Dataset: cleaned (GitHub, j-ack999/brainTumourNN). Classes: glioma, meningioma, pituitary tumor.

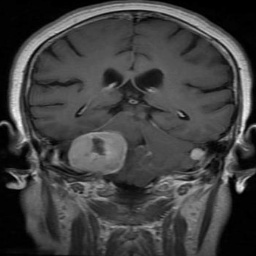
Label: meningioma

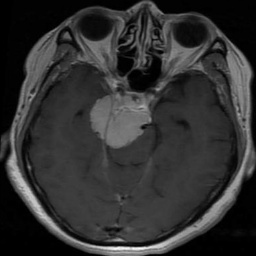
Label: meningioma

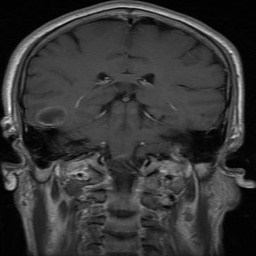
Label: glioma

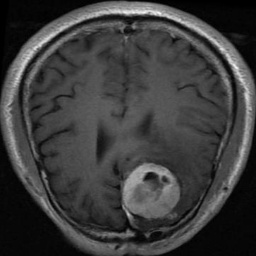
Label: meningioma

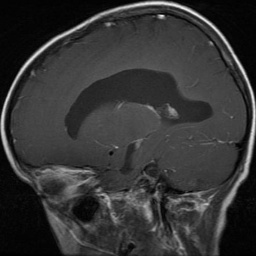
Label: glioma

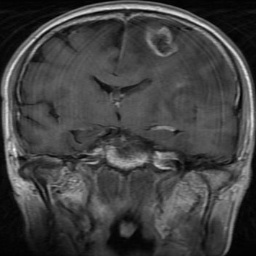
Label: glioma
